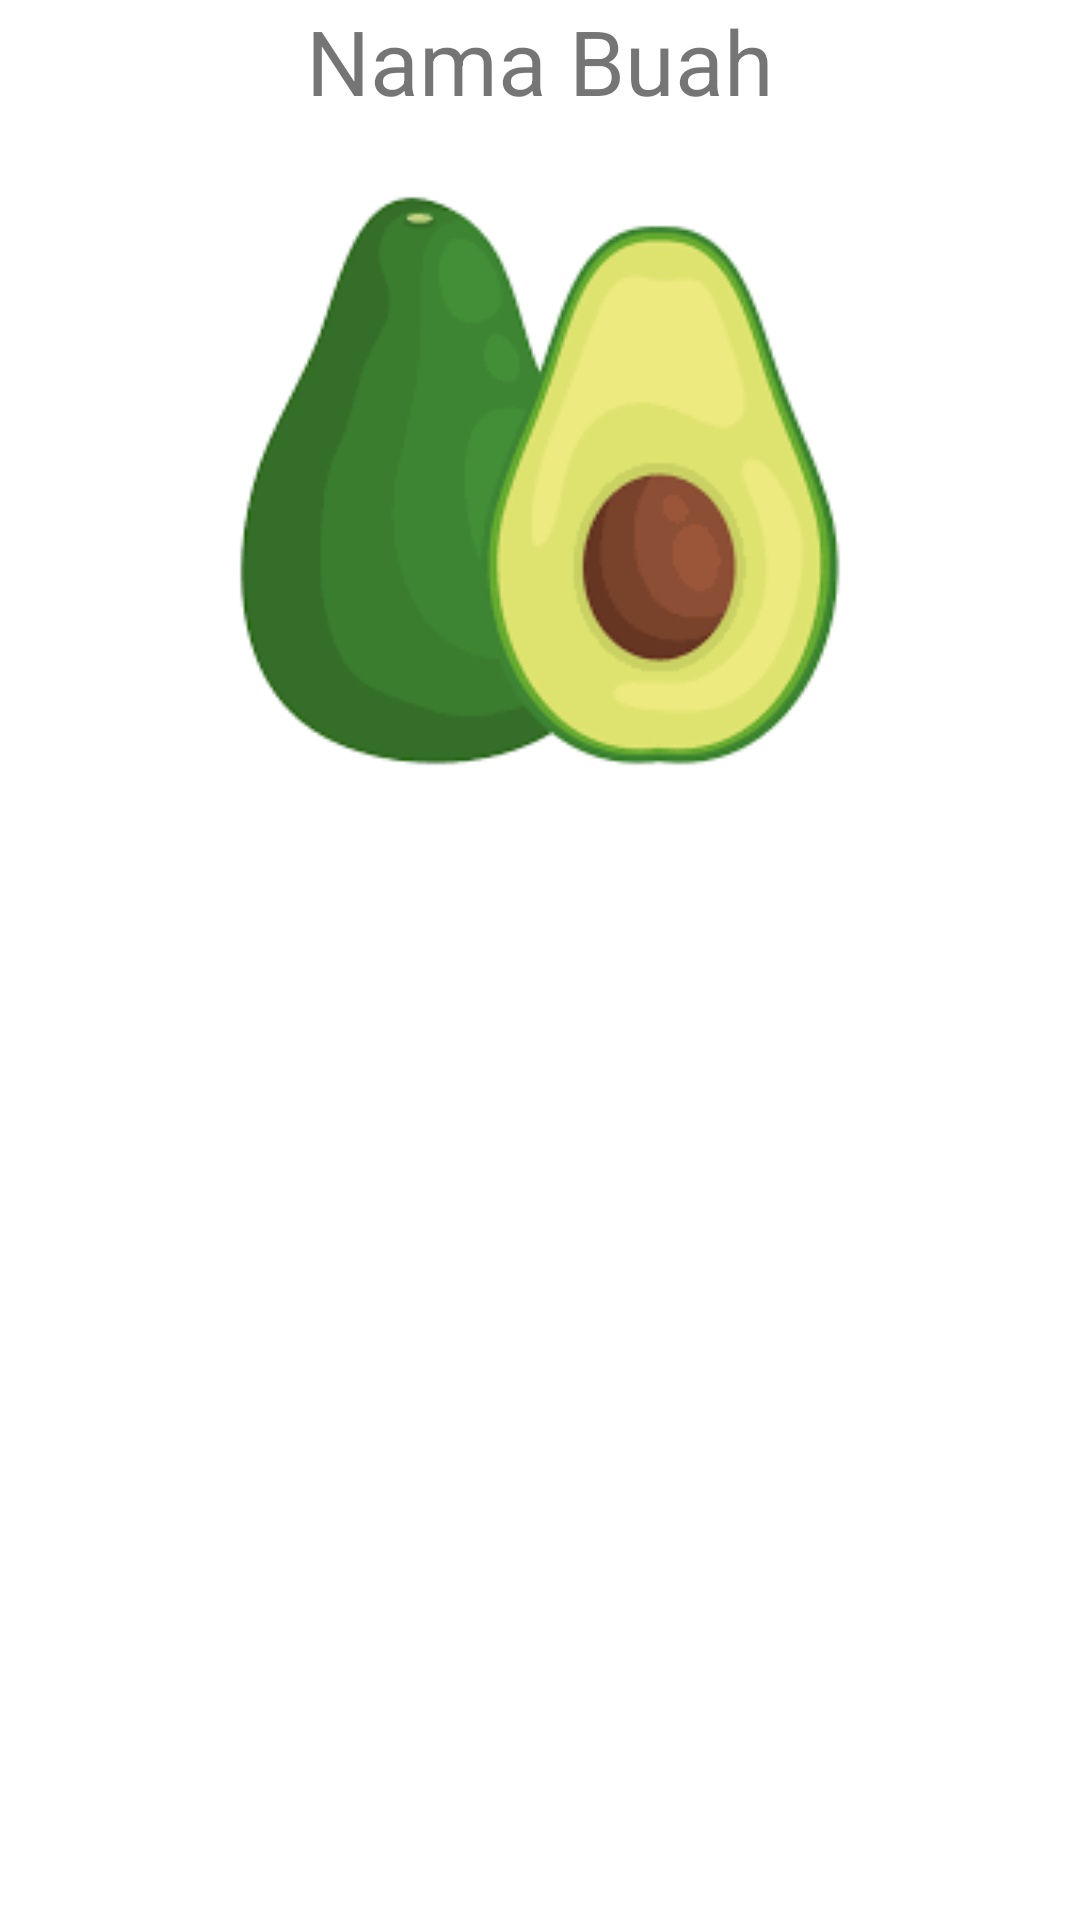

Write the Android layout XML for this screen, with the resource values it uses.
<!-- AndroidManifest.xml: application theme Theme.ViewData -->
<!-- res/layout/activity_detail_buah.xml -->
<?xml version="1.0" encoding="utf-8"?>
<LinearLayout xmlns:android="http://schemas.android.com/apk/res/android"
    xmlns:tools="http://schemas.android.com/tools"
    android:layout_width="match_parent"
    android:layout_height="match_parent"
    android:layout_margin="5dp"
    android:orientation="vertical"
    tools:context=".DetailBuahActivity">
    <TextView
        android:id="@+id/detailtxt"
        android:layout_width="match_parent"
        android:layout_height="wrap_content"
        android:gravity="center"
        android:text="@string/nama_buah"
        android:textSize="30sp" />
    <ImageView
        android:id="@+id/imgdetail"
        android:layout_width="match_parent"
        android:layout_height="240dp"
        android:src="@drawable/alpukat" />
</LinearLayout>
<!-- resources referenced by this layout -->
<resources>
  <!-- drawable alpukat: png bitmap (drawable, 5392 bytes) -->
  <string name="nama_buah">Nama Buah</string>
  <style name="Theme.ViewData" parent="Theme.MaterialComponents.DayNight.DarkActionBar">
          
          <item name="colorPrimary">@color/purple_500</item>
          <item name="colorPrimaryVariant">@color/purple_700</item>
          <item name="colorOnPrimary">@color/white</item>
          
          <item name="colorSecondary">@color/teal_200</item>
          <item name="colorSecondaryVariant">@color/teal_700</item>
          <item name="colorOnSecondary">@color/black</item>
          
          <item name="android:statusBarColor" tools:targetApi="l">?attr/colorPrimaryVariant</item>
          
      </style>
  <!-- not gathered from this repository: default colours our renderer supplied (Android Studio template values) -->
  <color name="purple_500">#FF6200EE</color>
  <color name="purple_700">#FF3700B3</color>
  <color name="teal_200">#FF03DAC5</color>
  <color name="teal_700">#FF018786</color>
  <color name="black">#FF000000</color>
  <color name="white">#FFFFFFFF</color>
</resources>
